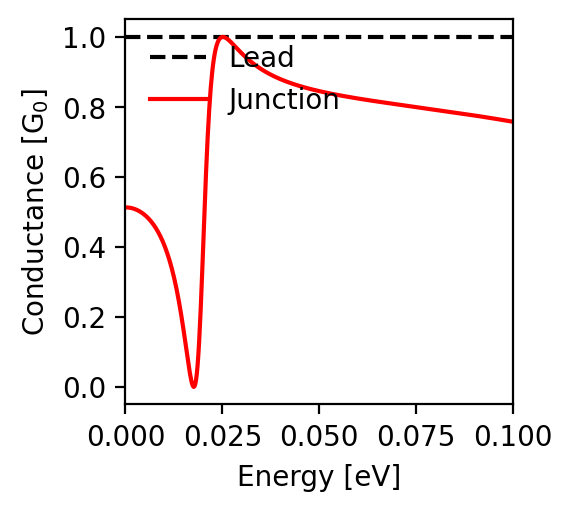

Source data for this figure (header and first rows):
energy; conductance
-0.1; 0.758
-0.0998; 0.758
-0.0996; 0.758
-0.0994; 0.759
-0.0992; 0.759
-0.099; 0.76
-0.0988; 0.76
-0.0986; 0.76
-0.0984; 0.761
-0.0982; 0.761
-0.098; 0.761
-0.0978; 0.762
-0.0976; 0.762
-0.0974; 0.763
-0.0972; 0.763
-0.097; 0.763
-0.0968; 0.764
-0.0966; 0.764
-0.0964; 0.764
-0.0962; 0.765
-0.096; 0.765
-0.0958; 0.766
-0.0956; 0.766
-0.0954; 0.766
-0.0952; 0.767
-0.095; 0.767
-0.0948; 0.767
-0.0946; 0.768
-0.0944; 0.768
-0.0942; 0.768
-0.094; 0.769
-0.0938; 0.769
-0.0936; 0.769
-0.0934; 0.77
-0.0932; 0.77
-0.093; 0.771
-0.0928; 0.771
-0.0926; 0.771
-0.0924; 0.772
-0.0922; 0.772
-0.092; 0.772
-0.0918; 0.773
-0.0916; 0.773
-0.0914; 0.773
-0.0912; 0.774
-0.091; 0.774
-0.0908; 0.774
-0.0906; 0.775
-0.0904; 0.775
-0.0902; 0.775
-0.09; 0.776
-0.0898; 0.776
-0.0896; 0.776
-0.0894; 0.777
-0.0892; 0.777
-0.089; 0.777
-0.0888; 0.778
-0.0886; 0.778
-0.0884; 0.778
-0.0882; 0.779
... 941 more rows
